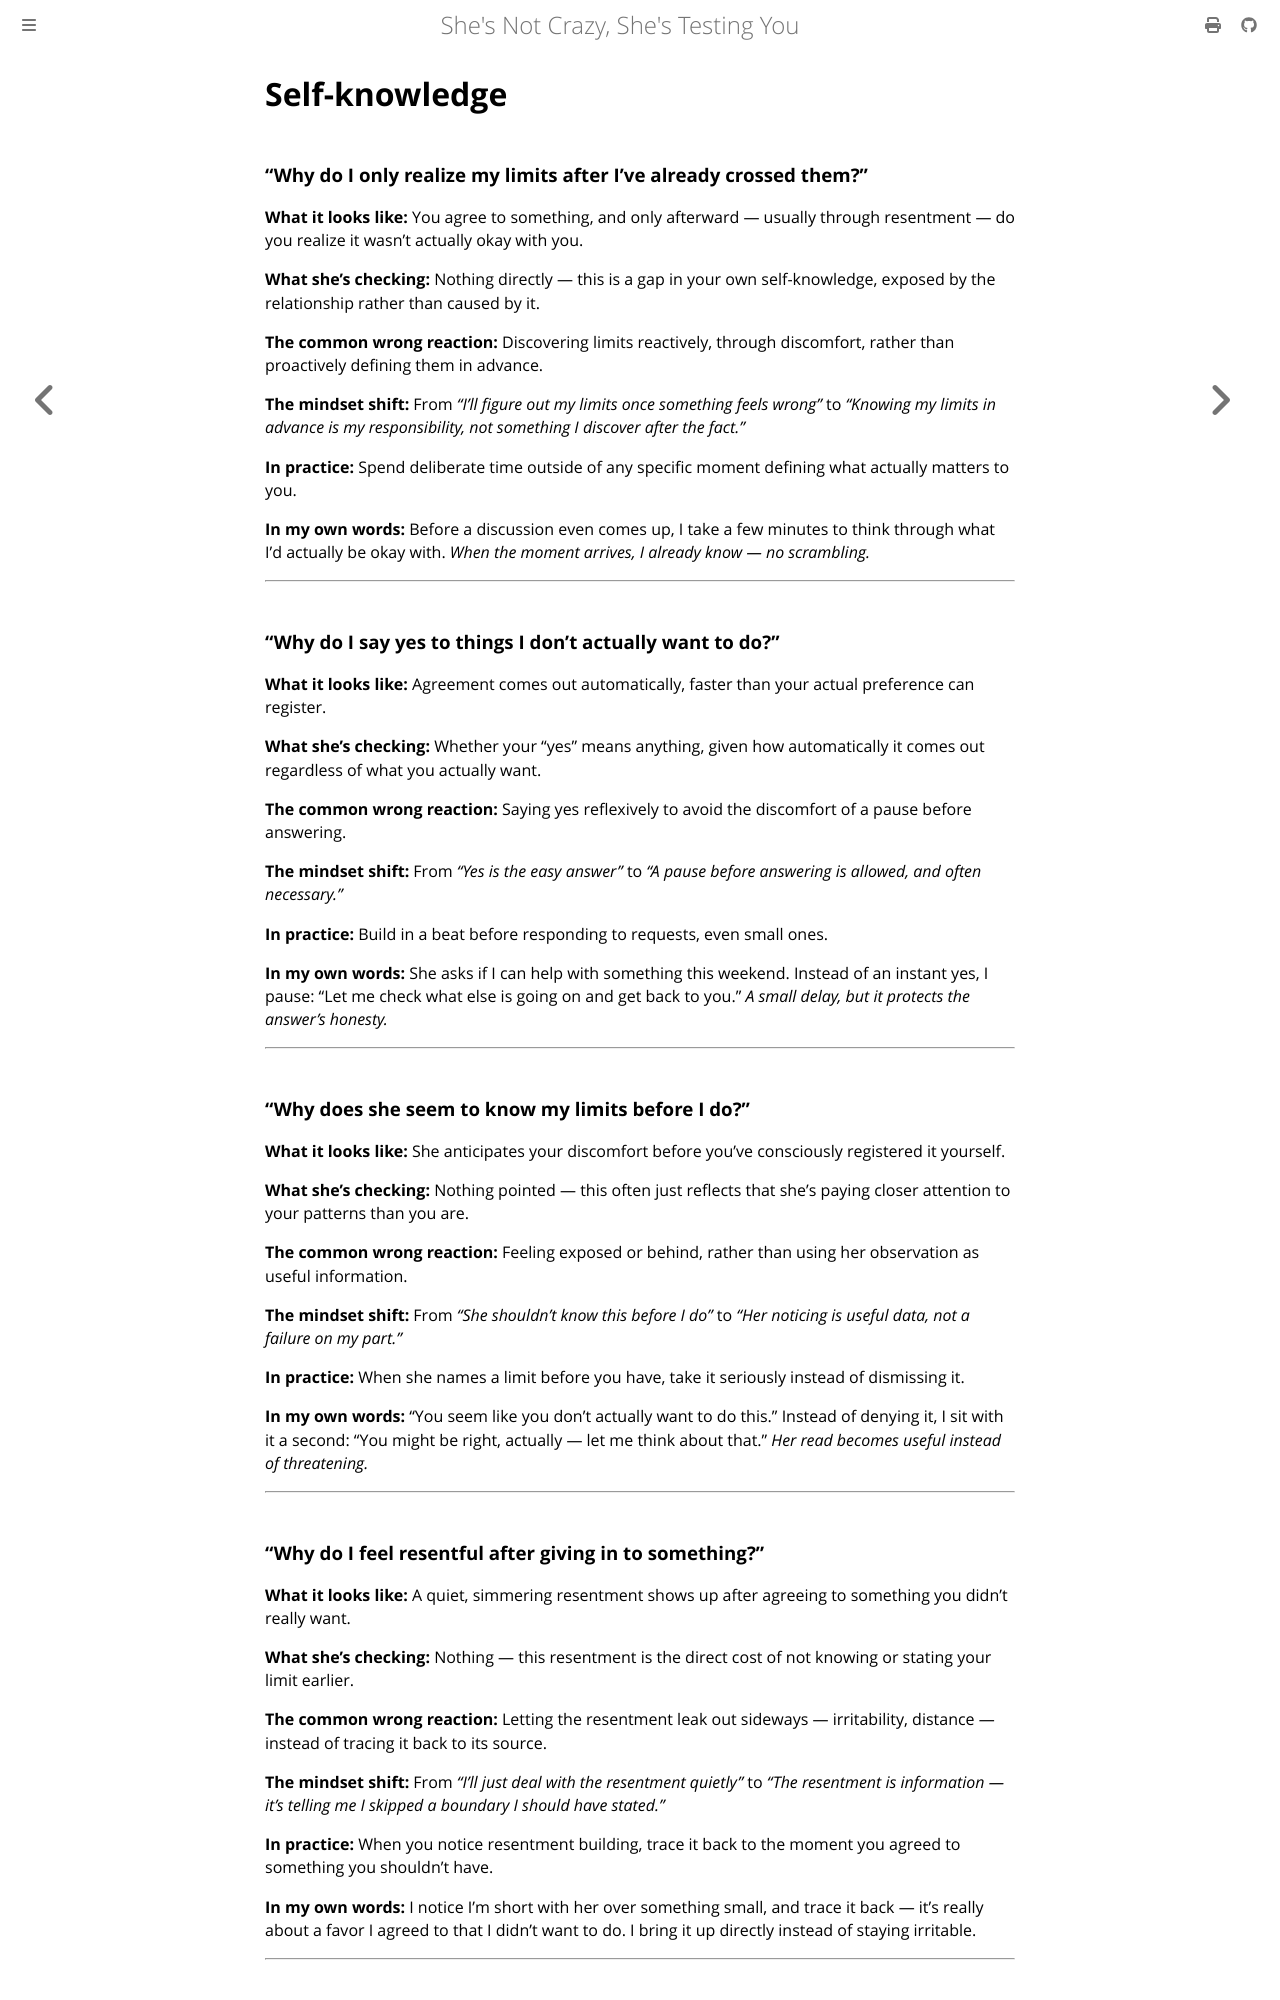

repository: rakishzen/sncsty · page: boundaries/10-self-knowledge.html · generator: mdbook

# Self-knowledge

### "Why do I only realize my limits after I've already crossed them?"

**What it looks like:** You agree to something, and only afterward — usually through resentment — do you realize it wasn't actually okay with you.

**What she's checking:** Nothing directly — this is a gap in your own self-knowledge, exposed by the relationship rather than caused by it.

**The common wrong reaction:** Discovering limits reactively, through discomfort, rather than proactively defining them in advance.

**The mindset shift:** From *"I'll figure out my limits once something feels wrong"* to *"Knowing my limits in advance is my responsibility, not something I discover after the fact."*

**In practice:** Spend deliberate time outside of any specific moment defining what actually matters to you.

**In my own words:** Before a discussion even comes up, I take a few minutes to think through what I'd actually be okay with. *When the moment arrives, I already know — no scrambling.*

---

### "Why do I say yes to things I don't actually want to do?"

**What it looks like:** Agreement comes out automatically, faster than your actual preference can register.

**What she's checking:** Whether your "yes" means anything, given how automatically it comes out regardless of what you actually want.

**The common wrong reaction:** Saying yes reflexively to avoid the discomfort of a pause before answering.

**The mindset shift:** From *"Yes is the easy answer"* to *"A pause before answering is allowed, and often necessary."*

**In practice:** Build in a beat before responding to requests, even small ones.

**In my own words:** She asks if I can help with something this weekend. Instead of an instant yes, I pause: "Let me check what else is going on and get back to you." *A small delay, but it protects the answer's honesty.*

---

### "Why does she seem to know my limits before I do?"

**What it looks like:** She anticipates your discomfort before you've consciously registered it yourself.

**What she's checking:** Nothing pointed — this often just reflects that she's paying closer attention to your patterns than you are.

**The common wrong reaction:** Feeling exposed or behind, rather than using her observation as useful information.

**The mindset shift:** From *"She shouldn't know this before I do"* to *"Her noticing is useful data, not a failure on my part."*

**In practice:** When she names a limit before you have, take it seriously instead of dismissing it.

**In my own words:** "You seem like you don't actually want to do this." Instead of denying it, I sit with it a second: "You might be right, actually — let me think about that." *Her read becomes useful instead of threatening.*

---

### "Why do I feel resentful after giving in to something?"

**What it looks like:** A quiet, simmering resentment shows up after agreeing to something you didn't really want.

**What she's checking:** Nothing — this resentment is the direct cost of not knowing or stating your limit earlier.

**The common wrong reaction:** Letting the resentment leak out sideways — irritability, distance — instead of tracing it back to its source.

**The mindset shift:** From *"I'll just deal with the resentment quietly"* to *"The resentment is information — it's telling me I skipped a boundary I should have stated."*

**In practice:** When you notice resentment building, trace it back to the moment you agreed to something you shouldn't have.

**In my own words:** I notice I'm short with her over something small, and trace it back — it's really about a favor I agreed to that I didn't want to do. I bring it up directly instead of staying irritable.

---
